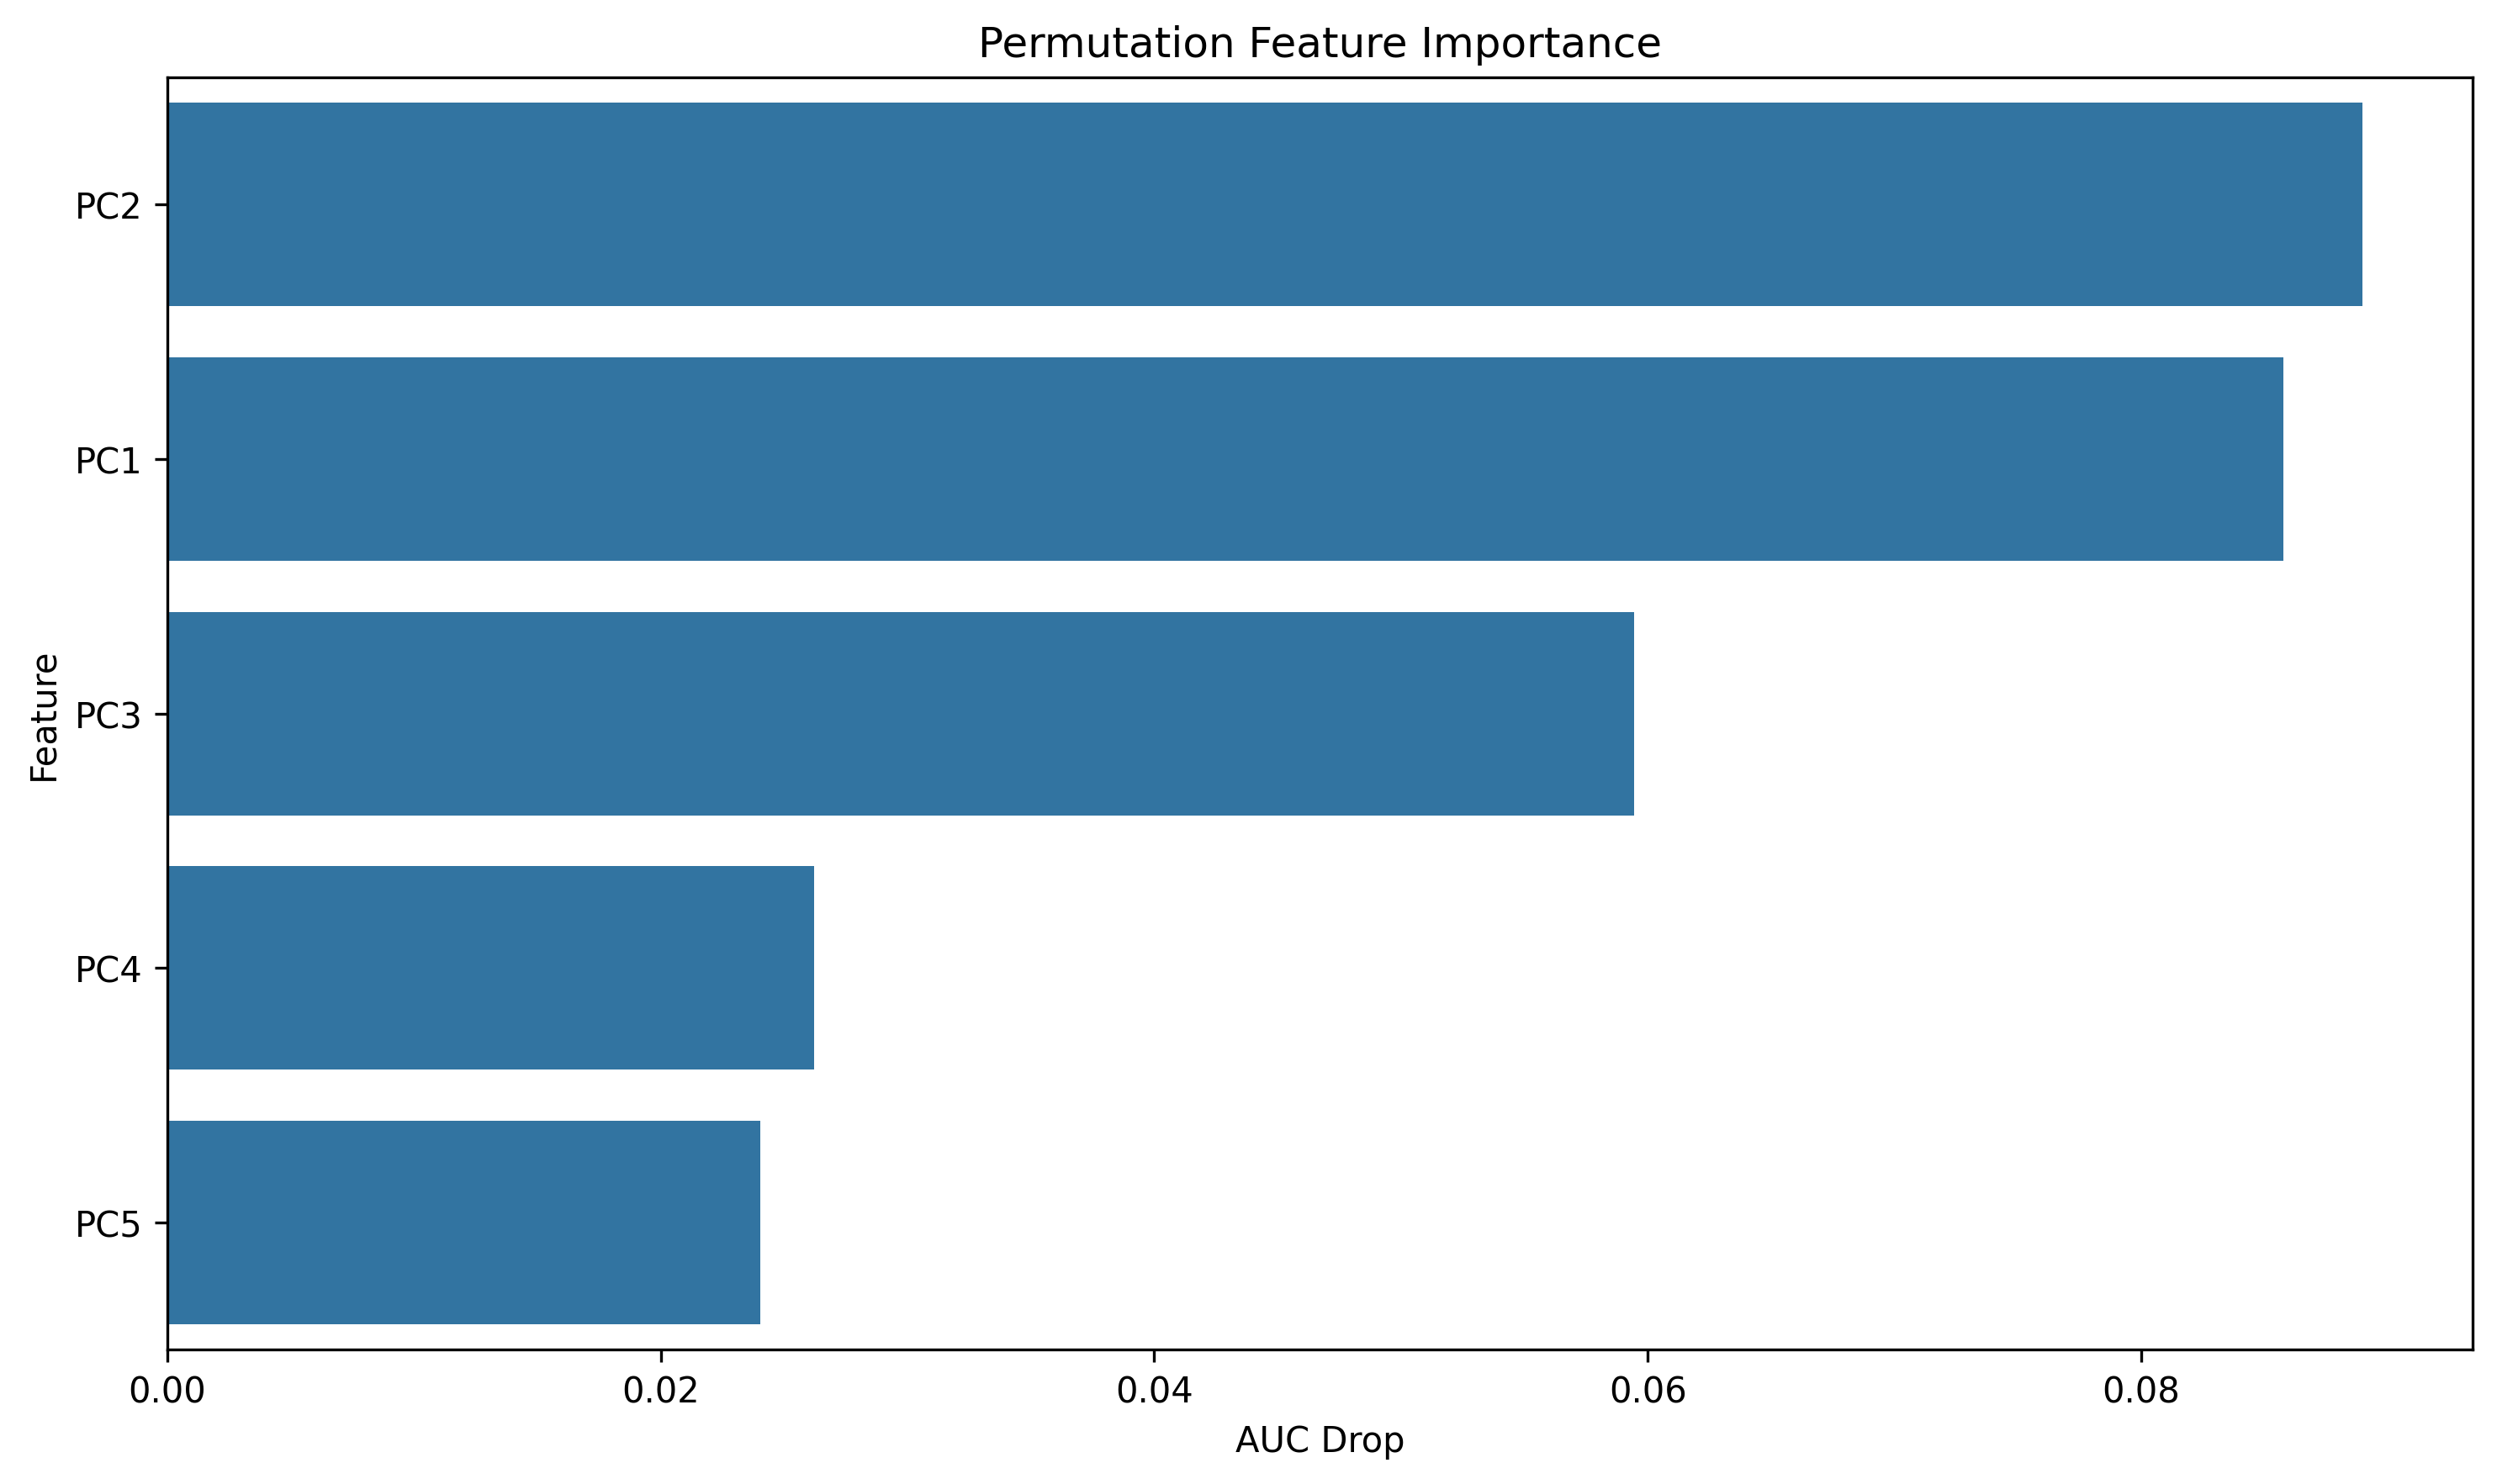

Data behind this chart, as committed beside it:
feature, importance
PC2, 0.08897
PC1, 0.08574
PC3, 0.05944
PC4, 0.02621
PC5, 0.02405
